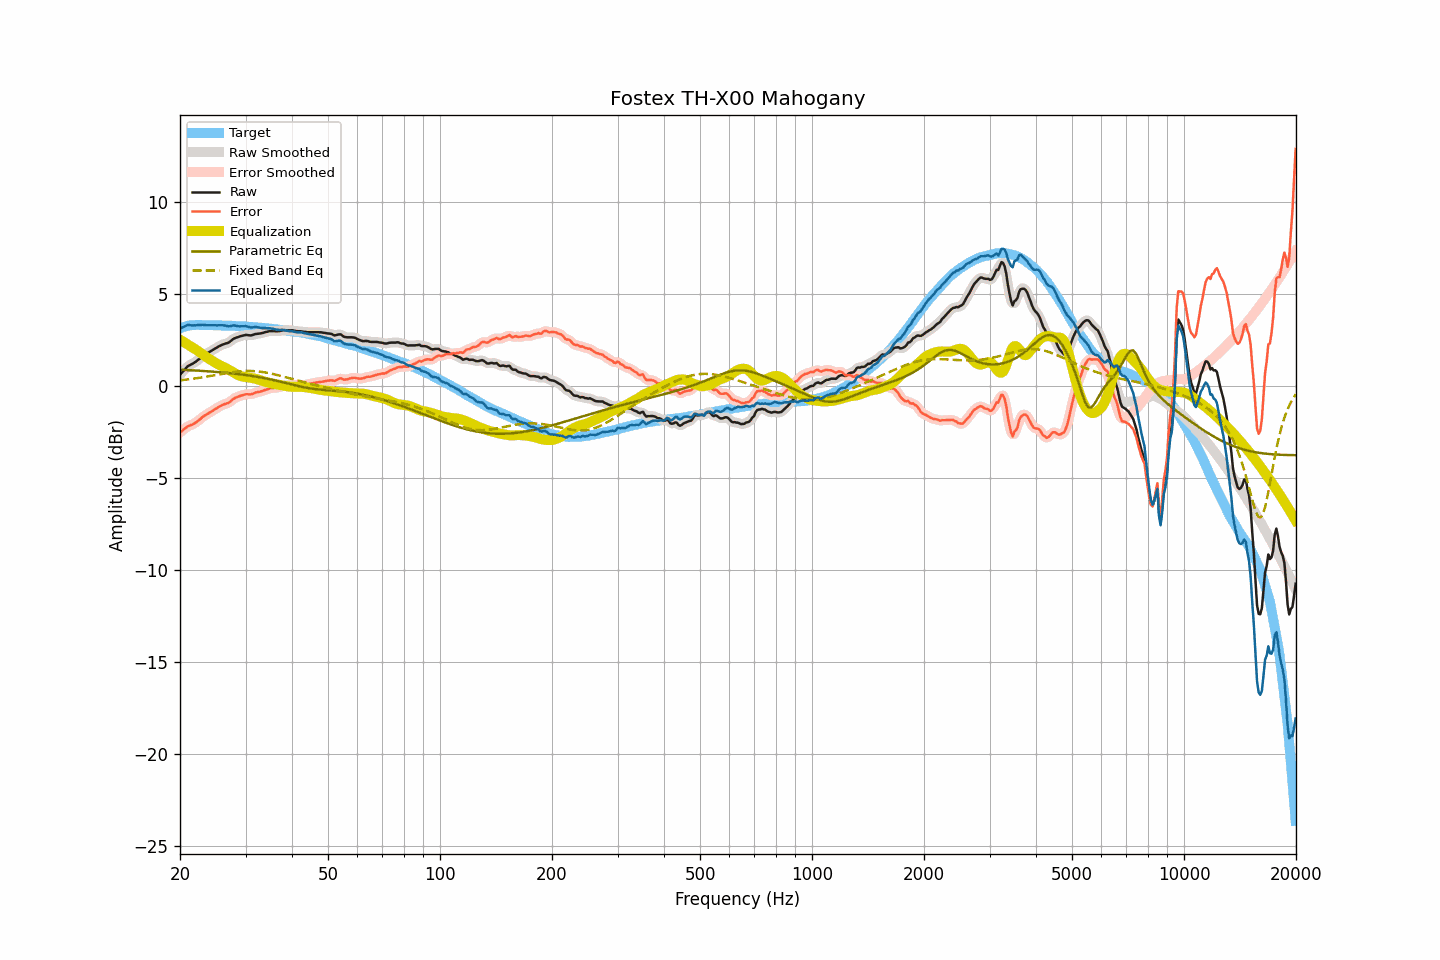

Data behind this chart, as committed beside it:
frequency, raw, smoothed, error, error_smoothed, equalization, parametric_eq, fixed_band_eq, equalized_raw, equalized_smoothed, target
20.00, 0.60, 0.59, -2.54, -2.54, 2.51, 0.88, 0.30, 3.11, 3.10, 3.14
20.20, 0.70, 0.70, -2.47, -2.46, 2.45, 0.87, 0.31, 3.15, 3.16, 3.17
20.40, 0.80, 0.80, -2.40, -2.39, 2.40, 0.87, 0.32, 3.20, 3.20, 3.20
20.61, 0.89, 0.90, -2.33, -2.32, 2.34, 0.87, 0.33, 3.23, 3.24, 3.22
20.81, 0.99, 0.99, -2.25, -2.26, 2.29, 0.86, 0.34, 3.28, 3.28, 3.25
21.02, 1.08, 1.07, -2.20, -2.20, 2.23, 0.86, 0.35, 3.31, 3.30, 3.28
21.23, 1.12, 1.13, -2.16, -2.16, 2.18, 0.85, 0.36, 3.30, 3.30, 3.28
21.44, 1.17, 1.17, -2.12, -2.12, 2.12, 0.85, 0.37, 3.29, 3.29, 3.29
21.66, 1.21, 1.21, -2.09, -2.09, 2.07, 0.84, 0.39, 3.28, 3.29, 3.30
21.87, 1.27, 1.27, -2.03, -2.04, 2.02, 0.84, 0.40, 3.29, 3.29, 3.30
22.09, 1.32, 1.33, -1.99, -1.98, 1.97, 0.83, 0.41, 3.29, 3.29, 3.31
22.31, 1.40, 1.39, -1.91, -1.92, 1.91, 0.83, 0.42, 3.31, 3.30, 3.31
22.54, 1.46, 1.46, -1.85, -1.85, 1.85, 0.82, 0.44, 3.30, 3.31, 3.31
22.76, 1.53, 1.54, -1.78, -1.77, 1.78, 0.82, 0.45, 3.31, 3.32, 3.31
22.99, 1.61, 1.60, -1.69, -1.70, 1.72, 0.81, 0.46, 3.32, 3.31, 3.30
23.22, 1.66, 1.66, -1.64, -1.64, 1.65, 0.81, 0.48, 3.31, 3.31, 3.30
23.45, 1.71, 1.72, -1.59, -1.58, 1.59, 0.80, 0.49, 3.30, 3.30, 3.30
23.69, 1.77, 1.77, -1.53, -1.53, 1.53, 0.79, 0.51, 3.30, 3.30, 3.30
23.92, 1.82, 1.82, -1.48, -1.48, 1.47, 0.79, 0.52, 3.29, 3.30, 3.30
24.16, 1.88, 1.88, -1.43, -1.42, 1.42, 0.78, 0.54, 3.30, 3.30, 3.31
24.40, 1.93, 1.93, -1.37, -1.37, 1.37, 0.77, 0.55, 3.30, 3.30, 3.30
24.65, 1.98, 1.98, -1.31, -1.32, 1.31, 0.77, 0.57, 3.29, 3.29, 3.29
24.89, 2.04, 2.04, -1.25, -1.26, 1.26, 0.76, 0.58, 3.30, 3.29, 3.29
25.14, 2.08, 2.09, -1.21, -1.21, 1.21, 0.75, 0.60, 3.29, 3.29, 3.29
25.39, 2.14, 2.14, -1.15, -1.15, 1.16, 0.75, 0.62, 3.30, 3.29, 3.29
25.65, 2.18, 2.18, -1.11, -1.10, 1.11, 0.74, 0.63, 3.29, 3.30, 3.29
25.91, 2.23, 2.23, -1.05, -1.06, 1.07, 0.73, 0.65, 3.30, 3.30, 3.28
26.16, 2.26, 2.26, -1.02, -1.02, 1.03, 0.72, 0.66, 3.29, 3.29, 3.28
26.43, 2.29, 2.29, -0.99, -0.99, 0.99, 0.72, 0.68, 3.28, 3.28, 3.28
26.69, 2.32, 2.31, -0.96, -0.96, 0.94, 0.71, 0.69, 3.26, 3.26, 3.28
26.96, 2.34, 2.35, -0.93, -0.92, 0.90, 0.70, 0.71, 3.24, 3.25, 3.27
27.23, 2.40, 2.40, -0.87, -0.87, 0.85, 0.69, 0.72, 3.25, 3.25, 3.27
27.50, 2.47, 2.47, -0.80, -0.80, 0.80, 0.68, 0.73, 3.26, 3.26, 3.27
27.77, 2.54, 2.53, -0.72, -0.73, 0.74, 0.67, 0.75, 3.28, 3.28, 3.26
28.05, 2.59, 2.59, -0.67, -0.67, 0.69, 0.66, 0.76, 3.28, 3.28, 3.26
28.33, 2.62, 2.62, -0.63, -0.63, 0.64, 0.65, 0.77, 3.26, 3.26, 3.25
28.62, 2.65, 2.65, -0.60, -0.59, 0.59, 0.64, 0.78, 3.24, 3.25, 3.25
28.90, 2.68, 2.68, -0.56, -0.56, 0.56, 0.63, 0.79, 3.24, 3.24, 3.24
29.19, 2.71, 2.71, -0.52, -0.53, 0.53, 0.62, 0.79, 3.24, 3.23, 3.23
29.48, 2.73, 2.73, -0.51, -0.50, 0.51, 0.61, 0.80, 3.24, 3.24, 3.24
29.78, 2.75, 2.75, -0.48, -0.48, 0.49, 0.60, 0.81, 3.24, 3.24, 3.23
30.08, 2.77, 2.76, -0.46, -0.46, 0.48, 0.59, 0.81, 3.25, 3.24, 3.23
30.38, 2.76, 2.76, -0.46, -0.46, 0.46, 0.57, 0.81, 3.22, 3.22, 3.22
30.68, 2.75, 2.75, -0.46, -0.46, 0.45, 0.56, 0.81, 3.20, 3.20, 3.21
30.99, 2.74, 2.75, -0.46, -0.46, 0.43, 0.55, 0.81, 3.17, 3.18, 3.20
31.30, 2.76, 2.76, -0.44, -0.44, 0.42, 0.53, 0.81, 3.18, 3.18, 3.20
31.61, 2.79, 2.79, -0.41, -0.40, 0.40, 0.52, 0.80, 3.19, 3.19, 3.20
31.93, 2.82, 2.81, -0.36, -0.37, 0.38, 0.51, 0.80, 3.20, 3.20, 3.18
32.24, 2.83, 2.83, -0.34, -0.35, 0.36, 0.49, 0.79, 3.19, 3.19, 3.17
32.57, 2.84, 2.84, -0.33, -0.33, 0.33, 0.48, 0.78, 3.17, 3.18, 3.17
32.89, 2.85, 2.85, -0.32, -0.31, 0.30, 0.46, 0.77, 3.15, 3.16, 3.17
33.22, 2.87, 2.87, -0.28, -0.29, 0.28, 0.44, 0.76, 3.15, 3.15, 3.15
33.55, 2.89, 2.89, -0.26, -0.26, 0.25, 0.43, 0.74, 3.14, 3.14, 3.15
33.89, 2.92, 2.92, -0.22, -0.22, 0.22, 0.41, 0.73, 3.14, 3.14, 3.14
34.23, 2.94, 2.94, -0.20, -0.19, 0.20, 0.39, 0.71, 3.14, 3.14, 3.14
34.57, 2.96, 2.96, -0.16, -0.16, 0.17, 0.38, 0.70, 3.13, 3.13, 3.12
34.92, 2.98, 2.98, -0.13, -0.14, 0.15, 0.36, 0.68, 3.13, 3.13, 3.11
35.27, 2.98, 2.98, -0.13, -0.12, 0.13, 0.34, 0.66, 3.11, 3.11, 3.11
35.62, 2.98, 2.98, -0.11, -0.11, 0.12, 0.32, 0.64, 3.10, 3.10, 3.09
35.97, 2.97, 2.97, -0.11, -0.11, 0.10, 0.30, 0.62, 3.07, 3.08, 3.08
... 635 more rows
